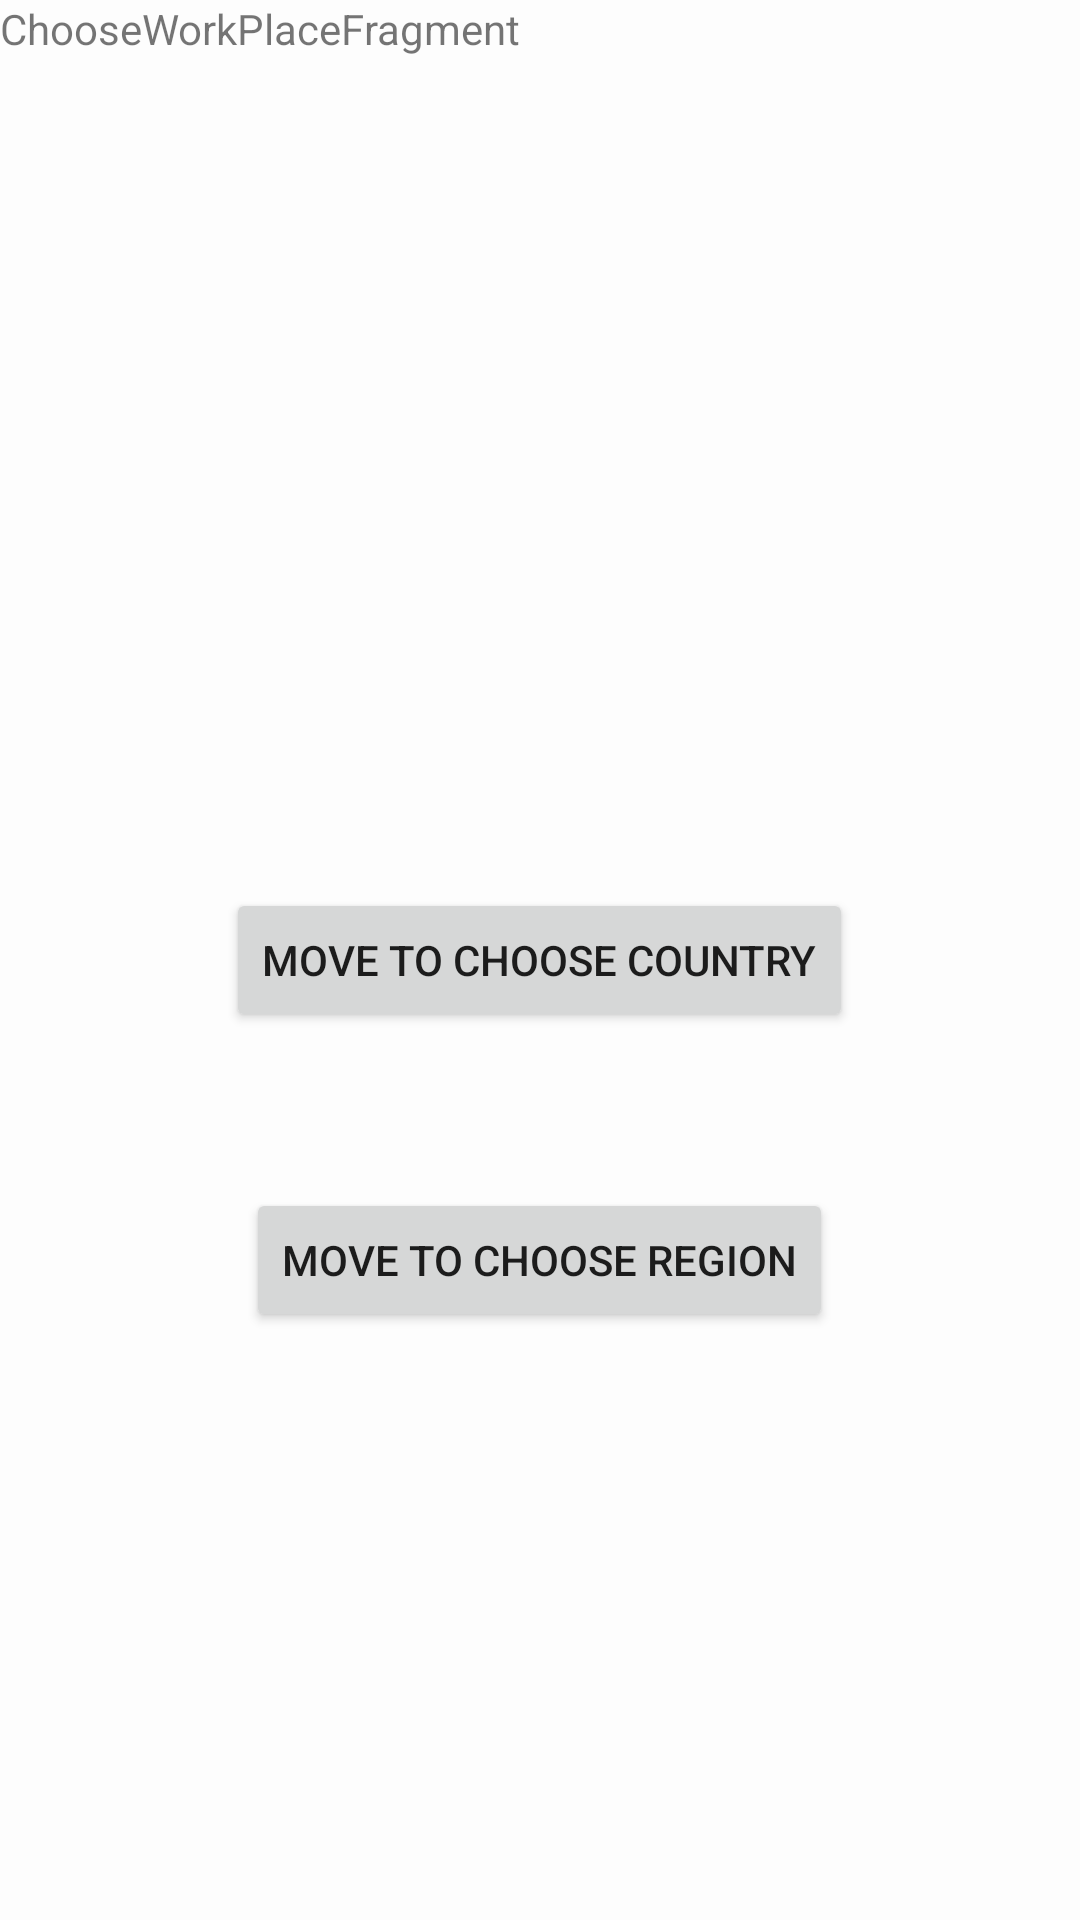

Android layout source for this screen:
<!-- AndroidManifest.xml: application theme Theme.PracticumAndroidDiploma -->
<!-- res/layout/fragment_choose_work_place.xml -->
<?xml version="1.0" encoding="utf-8"?>
<FrameLayout xmlns:android="http://schemas.android.com/apk/res/android"
    xmlns:tools="http://schemas.android.com/tools"
    android:layout_width="match_parent"
    android:layout_height="match_parent"
    tools:context=".chooseplacework.ui.ChooseWorkPlaceFragment">

    <TextView
        android:layout_width="match_parent"
        android:layout_height="match_parent"
        android:text="ChooseWorkPlaceFragment" />

    <Button
        android:id="@+id/button"
        android:layout_width="wrap_content"
        android:layout_height="wrap_content"
        android:layout_gravity="center"
        android:text="move to choose country"/>

    <Button
        android:id="@+id/button2"
        android:layout_width="wrap_content"
        android:layout_height="wrap_content"
        android:layout_gravity="center"
        android:layout_marginTop="100dp"
        android:text="move to choose region"/>

</FrameLayout>
<!-- resources referenced by this layout -->
<resources>
  <style name="Theme.PracticumAndroidDiploma" parent="Base.Theme.PracticumAndroidDiploma" />
  <style name="Base.Theme.PracticumAndroidDiploma" parent="Theme.MaterialComponents.DayNight.NoActionBar">
          <item name="toolbarStyle">@style/CustomToolbar</item>
          <item name="defaultTextColor">@color/black</item>
          <item name="defaultBackground">@color/white</item>
  
          <item name="android:windowBackground">?attr/defaultBackground</item>
  
          <item name="searchBackground">@color/light_gray</item>
          <item name="searchTint">@color/gray</item>
      </style>
  <style name="CustomToolbar" parent="Widget.MaterialComponents.Toolbar">
          <item name="android:minHeight">@dimen/toolbar_height</item>
          <item name="android:layout_height">@dimen/toolbar_height</item>
          <item name="contentInsetStart">@dimen/spacing_md</item>
          <item name="contentInsetStartWithNavigation">@dimen/spacing_xs</item>
          <item name="titleTextColor">@color/toolbar_color</item>
          <item name="navigationIconTint">@color/toolbar_color</item>
          <item name="android:paddingEnd">@dimen/spacing_xs</item>
      </style>
  <color name="black">#1A1B22</color>
  <color name="white">#FDFDFD</color>
  <color name="light_gray">#E6E8EB</color>
  <color name="gray">#AEAFB4</color>
  <dimen name="toolbar_height">64dp</dimen>
  <dimen name="spacing_md">16dp</dimen>
  <dimen name="spacing_xs">4dp</dimen>
  <color name="toolbar_color">@color/black</color>
</resources>
